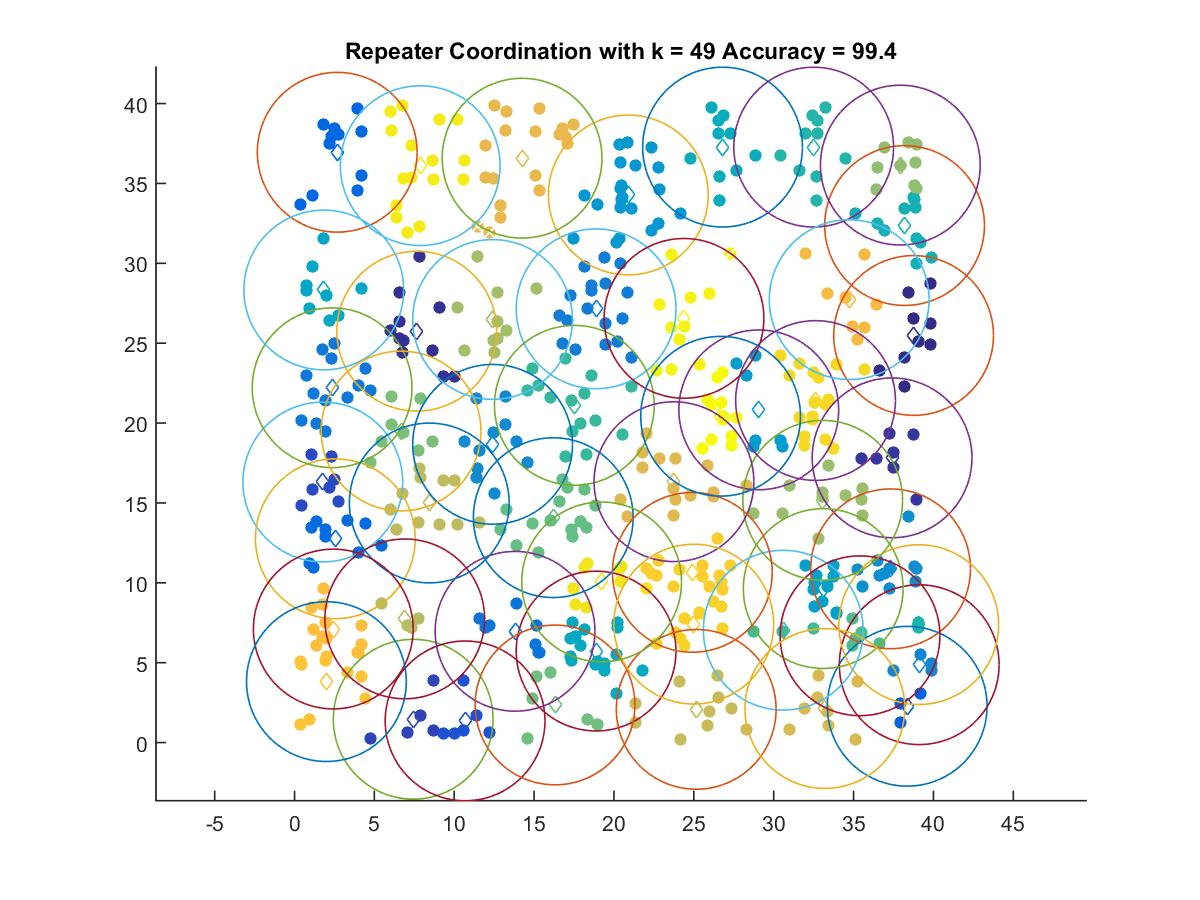

The table this chart was drawn from, first rows:
38.756, 25.485
7.652, 25.75
37.41, 17.82
7.43, 1.46
1.771, 16.31
10.68, 1.357
38.35, 2.273
2.674, 36.95
2.556, 12.76
13.81, 6.966
2.355, 22.21
18.88, 27.16
39.11, 4.875
12.4, 18.67
37.32, 10.88
20.89, 34.28
29.06, 20.83
33.1, 9.64
1.832, 28.33
18.88, 5.727
26.8, 37.28
38.19, 32.37
39.08, 7.382
32.5, 37.28
17.52, 21.11
30.6, 7.034
35.4, 6.684
16.2, 14.08
16.31, 2.354
6.67, 19.5
37.93, 36.15
33.07, 15.16
12.4, 26.48
6.901, 7.743
8.436, 15
25.15, 2.078
33.2, 2.131
23.75, 16.33
14.25, 36.58
34.72, 27.73
2.427, 7.108
1.997, 3.816
24.9, 10.65
25, 7.414
32.62, 21.41
19.23, 10.06
7.871, 36.12
24.38, 26.56
26.68, 20.43
